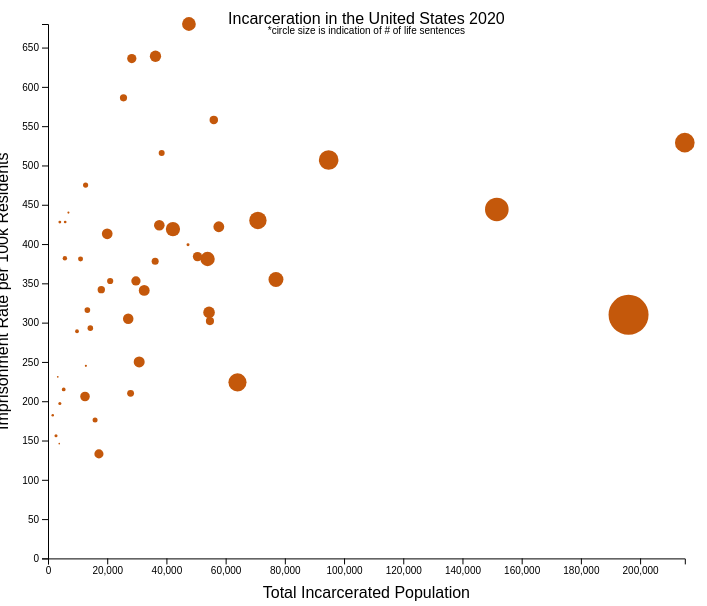
D3 v5 page, settled after 360 driven frames (6 s of simulated time); the page loaded 1 data file(s).


// ── main_2.js
/**
 * CONSTANTS AND GLOBALS
 * */
 const width = window.innerWidth * .7,
    height = window.innerHeight * .8,
    margin = { top: 20, bottom: 50, left: 40, right: 40 };

let svg, circles;


/* APPLICATION STATE */
let state = {
    data: [],
  hover: {
    stateName: null
    }
};
  
  /* LOAD DATA */
  d3.csv("../data/incarcerated_population_states.csv", d3.autoType).then(raw_data => {
    // + SET YOUR DATA PATH
    console.log("data", raw_data);
    // save our data to application state
    state.data = raw_data;
    init();
  });

/**
* INITIALIZING FUNCTION
* this will be run *one time* when the data finishes loading in
* */
function init() {

    svg = d3.select("#container").append("svg")
    .attr("width",width)
    .attr("height",height)
    .style("overflow", "visible");

    /* SCALES */
    const xScale = d3.scaleLinear()
    .domain([0,Math.max(...state.data.map(d=> d.Total_Incarcerated))])
    .range([margin.right,width-margin.right])

    const yScale = d3.scaleLinear()
    .domain([0,Math.max(...state.data.map(d=> d.Imprisonment_Rate))])
    .range([height-margin.right,margin.right])

    const rScale = d3.scaleSqrt()
    .domain([0, Math.max(...state.data.map(d=>d.Life_Sentences))])
    .range([0,20])

    const xAxis = d3.axisBottom(xScale);
    const yAxis = d3.axisLeft(yScale);

    circles = svg.selectAll(".dot")
    .data(state.data)
    .join("circle")
    .attr("class", "dot")
    .attr("cx", d=> xScale(d.Total_Incarcerated))
    .attr("cy", d=>yScale(d.Imprisonment_Rate))
    .attr("r", d=>rScale(d.Life_Sentences))

      svg.append("g")
        .style("transform",`translate(0px,${height-margin.left}px)`)
        .call(xAxis);

      svg.append("g")
        .style("transform",`translate(${margin.left}px,0px)`)
        .call(yAxis);

      svg.append("text")
        .style("transform",`translate(${width/2}px,${height}px)`)
        .style("text-anchor", "middle")
        .text("Total Incarcerated Population");

       svg.append("text")
       .attr("transform", "rotate(-90)")
       .attr("y", margin-20)
       .attr("x",0 - (height / 2))
       .attr("dy", "0em")
       .style("text-anchor", "middle")
       .text("Imprisonment Rate per 100k Residents");


  svg.append("text")
  .attr("x", (width / 2))             
  .attr("y", margin.right)
  .attr("text-anchor", "middle")  
  .style("font-size", "16px")  
  .text("Incarceration in the United States 2020")

  svg.append("text")
  .attr("x", (width / 2))             
  .attr("y", margin.right+10)
  .attr("text-anchor", "middle")  
  .style("font-size", "10px") 
  .text("*circle size is indication of # of life sentences")
  
 
 draw(); // calls the draw function
}

/**
* DRAW FUNCTION
* we call this every time there is an update to the data/state
* */
function draw() {

    const tooltip = d3.select("#container")
    .append("div")
    .attr("class", "tooltip");

    const mouseOver = function(){
        d3.selectAll("circles")
			.transition()
			.duration(300);
		d3.select(this)
			.transition()
			.duration(300);
        tooltip.style("visibility", "visible");
    }

    const mouseMove = (event, d) =>{
        tooltip.style("top", (event.y)+10 + "px")
        .style("left", (event.x)+20 + "px")
        // .html(d.properties.NTAName +  "<br>" +"Incarcerated population: " + d.properties.incar_pop_sum)
        .html(d.State)
        .transition().duration(200)
		.style("opacity", 1);
    }

    const mouseOut = (e) =>{
        d3.selectAll("circles")
			.transition()
			.duration(300);
        tooltip.transition().duration(300)
        .style("opacity", 0);
    }

    circles
    .on("mousemove", mouseMove)
    .on("mouseover", mouseOver)
    .on("mouseout", mouseOut);
 

}

### data: ../data/incarcerated_population_states.csv
State, Total_Incarcerated, Prison_Population, Jail_Population (a), Imprisonment_Rate, Jail Incarceration Rate (a), Probation_Population, Parole_Population, Life_Sentences, Life Sentences%, Life_Without_Parole, Life Without Parole%, Juvenile_Life_Without_Parole, Private_Prison_Population
Alabama, 42200, 19608, 22592, 419, 410, 47407, 8245, 4946, 24.00%, 1533, 7.4, 13, 254
Alaska, 4500, 1794, 2706, 244, 0, 2438, 1003, 0, 0.00%, 0, 0.0, 0, 206
Arizona, 56000, 37101, 18899, 558, 270, 72946, 6887, 1762, 4.30%, 531, 1.3, 30, 7185
Arkansas, 25500, 16052, 9448, 586, 380, 39871, 25852, 1255, 7.10%, 542, 3.1, 8, 0
California, 196100, 97319, 98781, 310, 280, 183334, 110349, 39001, 31.90%, 5134, 4.2, 224, 0
Colorado, 32500, 16168, 16332, 341, 290, 78562, 12284, 2880, 14.60%, 790, 4.0, 12, 2784
Connecticut, 12800, 6359, 6441, 245, 0, 31473, 4080, 114, 1.30%, 68, 0.8, 1, 397
Delaware, 5700, 3118, 2582, 382, 0, 10150, 373, 478, 12.80%, 377, 10.1, 2, 0
District of Columbia, 1800, 0, 1800, 0, 450, 3495, 2547, 0, 0, 0, 0.0, 0, 0
Florida, 151600, 81027, 70573, 444, 330, 179594, 4280, 13585, 14.10%, 10438, 10.9, 178, 10810
Georgia, 94800, 46574, 48226, 507, 550, 341434, 19447, 9357, 17.30%, 1636, 3.0, 95, 6525
Hawaii, 5300, 2740, 2560, 215, 0, 17291, 1544, 343, 11.30%, 32, 1.1, 0, 999
Idaho, 12700, 7343, 5357, 475, 280, 27418, 5967, 651, 7.60%, 130, 1.5, 2, 727
Illinois, 54700, 29729, 24971, 302, 210, 88894, 24744, 1625, 4.20%, 1620, 4.2, 0, 95
Indiana, 47300, 23774, 23526, 399, 330, 99763, 6136, 216, 0.80%, 131, 0.5, 0, 3719
Iowa, 14300, 8280, 6020, 293, 170, 24839, 7261, 748, 8.10%, 705, 7.6, 0, 0
Kansas, 18000, 8677, 9323, 342, 310, 15874, 5428, 1314, 13.20%, 35, 0.4, 0, 0
Kentucky, 38400, 18552, 19848, 516, 570, 55460, 14429, 877, 3.80%, 118, 0.5, 0, 725
Louisiana, 47600, 26964, 20636, 680, 870, 27898, 21566, 4624, 14.60%, 4377, 13.9, 150, 0
Maine, 3800, 1619, 2181, 146, 160, 5966, 18, 65, 3.30%, 62, 3.2, 0, 0
Maryland, 27100, 15602, 11498, 305, 250, 56551, 9490, 2684, 14.50%, 444, 2.4, 14, 0
Massachusetts, 17200, 6195, 11005, 133, 190, 34624, 1316, 2034, 27.10%, 1057, 14.1, 0, 0
Michigan, 53900, 33617, 20283, 381, 210, 118778, 13461, 5011, 13.20%, 3882, 10.2, 191, 0
Minnesota, 15900, 8236, 7664, 176, 150, 85254, 7359, 613, 6.10%, 142, 1.4, 0, 0
Mississippi, 28300, 17311, 10989, 636, 590, 29024, 10510, 2080, 11.00%, 1589, 8.4, 49, 3240
Missouri, 37600, 23059, 14541, 424, 240, 38749, 20729, 2742, 10.50%, 1002, 3.8, 0, 0
Montana, 6900, 3927, 2973, 440, 360, 9524, 1683, 107, 2.30%, 55, 1.2, 1, 1962
Nebraska, 9800, 5220, 4580, 289, 240, 11454, 1156, 357, 6.40%, 262, 4.7, 3, 0
Nevada, 20000, 11422, 8578, 413, 320, 9222, 9222, 2795, 21.80%, 501, 3.9, 12, 0
New Hampshire, 4000, 2352, 1648, 197, 170, 2723, 1882, 231, 8.60%, 77, 2.9, 0, 0
New Jersey, 27900, 12830, 15070, 210, 220, 112507, 15516, 1149, 6.20%, 94, 0.5, 0, 553
New Mexico, 13300, 5433, 7867, 316, 560, 11682, 2725, 784, 11.80%, 2, 0.0, 0, 2457
New York, 64000, 34114, 29886, 224, 170, 76323, 43979, 8006, 18.40%, 303, 0.7, 0, 0
North Carolina, 54400, 28881, 25519, 313, 240, 65808, 13419, 3288, 10.00%, 1576, 4.8, 48, 33
North Dakota, 3300, 1396, 1904, 231, 220, 5845, 724, 74, 4.20%, 35, 2.0, 1, 255
Ohio, 70900, 45036, 25864, 430, 200, 201455, 22769, 7371, 14.60%, 699, 1.4, 12, 6204
Oklahoma, 36300, 22309, 13991, 639, 430, 23027, 2237, 3119, 12.30%, 936, 3.7, 7, 4616
Oregon, 21000, 12747, 8253, 353, 180, 35732, 23832, 931, 6.20%, 218, 1.5, 0, 0
Pennsylvania, 77000, 39335, 37665, 355, 360, 112440, 88263, 5435, 11.90%, 5375, 11.8, 294, 315
Rhode Island, 2700, 1382, 1318, 156, -, 17805, 619, 224, 13.50%, 28, 1.7, 0, 0
South Carolina, 29700, 15984, 13716, 353, 290, 26389, 4638, 2100, 11.50%, 1214, 6.6, 29, 84
South Dakota, 5800, 3242, 2558, 428, 260, 7550, 3673, 173, 4.60%, 173, 4.6, 1, 27
Tennessee, 50500, 22685, 27815, 384, 530, 60550, 12407, 2141, 8.10%, 286, 1.1, 14, 6984
Texas, 215100, 134345, 80755, 529, 340, 334353, 110437, 9423, 6.10%, 1267, 0.8, 11, 9249
Utah, 12500, 5441, 7059, 206, 350, 10231, 4433, 2247, 33.70%, 47, 0.7, 0, 0
Vermont, 1600, 907, 693, 182, -, 3125, 909, 153, 13.50%, 16, 1.4, 0, 194
Virginia, 57700, 31838, 25862, 422, 450, 64280, 2017, 2867, 7.90%, 1628, 4.5, 50, 1483
Washington, 30800, 15689, 15111, 250, 220, 72181, 14536, 2963, 15.40%, 643, 3.4, 6, 0
West Virginia, 11000, 6044, 4956, 381, 270, 6243, 3682, 604, 8.90%, 290, 4.3, 0, 0
Wisconsin, 36200, 18674, 17526, 378, 270, 38385, 23174, 1209, 5.50%, 265, 1.2, 7, 0
Wyoming, 4000, 2087, 1913, 428, 320, 5427, 954, 195, 7.90%, 44, 1.8, 0, 259